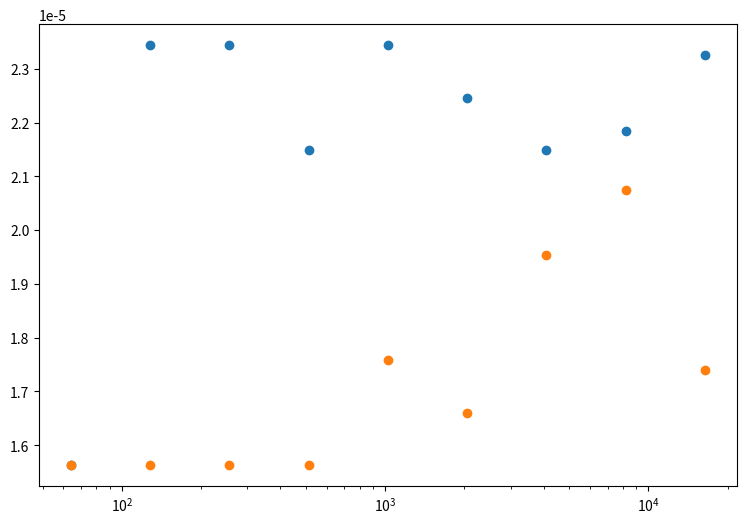

This figure's Python source: (Note: this script raises an exception after producing the figure.)
import matplotlib.pyplot as plt
import seaborn as sns
import pandas as pd

data_get = [0.001, 0.003, 0.006, 0.011, 0.024, 0.046, 0.088, 0.179, 0.381]
data_get_baseline = [0.001, 0.002, 0.004, 0.008, 0.018, 0.034, 0.08, 0.17, 0.285]
data_number = [64, 128, 256, 512, 1024, 2048, 4096, 8192, 16384]

data_divided = []
data_divided_baseline = []

for f, b in zip(data_get, data_number):
    data_divided.append(f / b)
for f, b in zip(data_get_baseline, data_number):
    data_divided_baseline.append(f / b)

print(data_divided)
print(data_divided_baseline)

fig, ax = plt.subplots(figsize = (9, 6))
# ax.scatter(x, y, s=60, alpha=0.7, edgecolors="k")

# Set logarithmic scale on the both variables
ax.set_xscale("log")

plt.scatter(data_number, data_divided, label=f'VersionedMap')
plt.scatter(data_number, data_divided_baseline, label=f'native Java')

df = pd.DataFrame({"x": data_number,
                   "y": data_get,
                   "nGet": 'VersionedMap'})

df2 = pd.DataFrame({"x": data_number,
                   "y": data_get_baseline,
                   "nGet": 'Native Java'})



df_all = df.append(df2)

# grid = sns.lmplot(x='x', y='y', hue='nGet', data=df_all)
plt.xlabel("nGet")
plt.ylabel("ms/op")

plt.title('Comparing VersionedMap get() with native Java')
plt.legend()
plt.show()